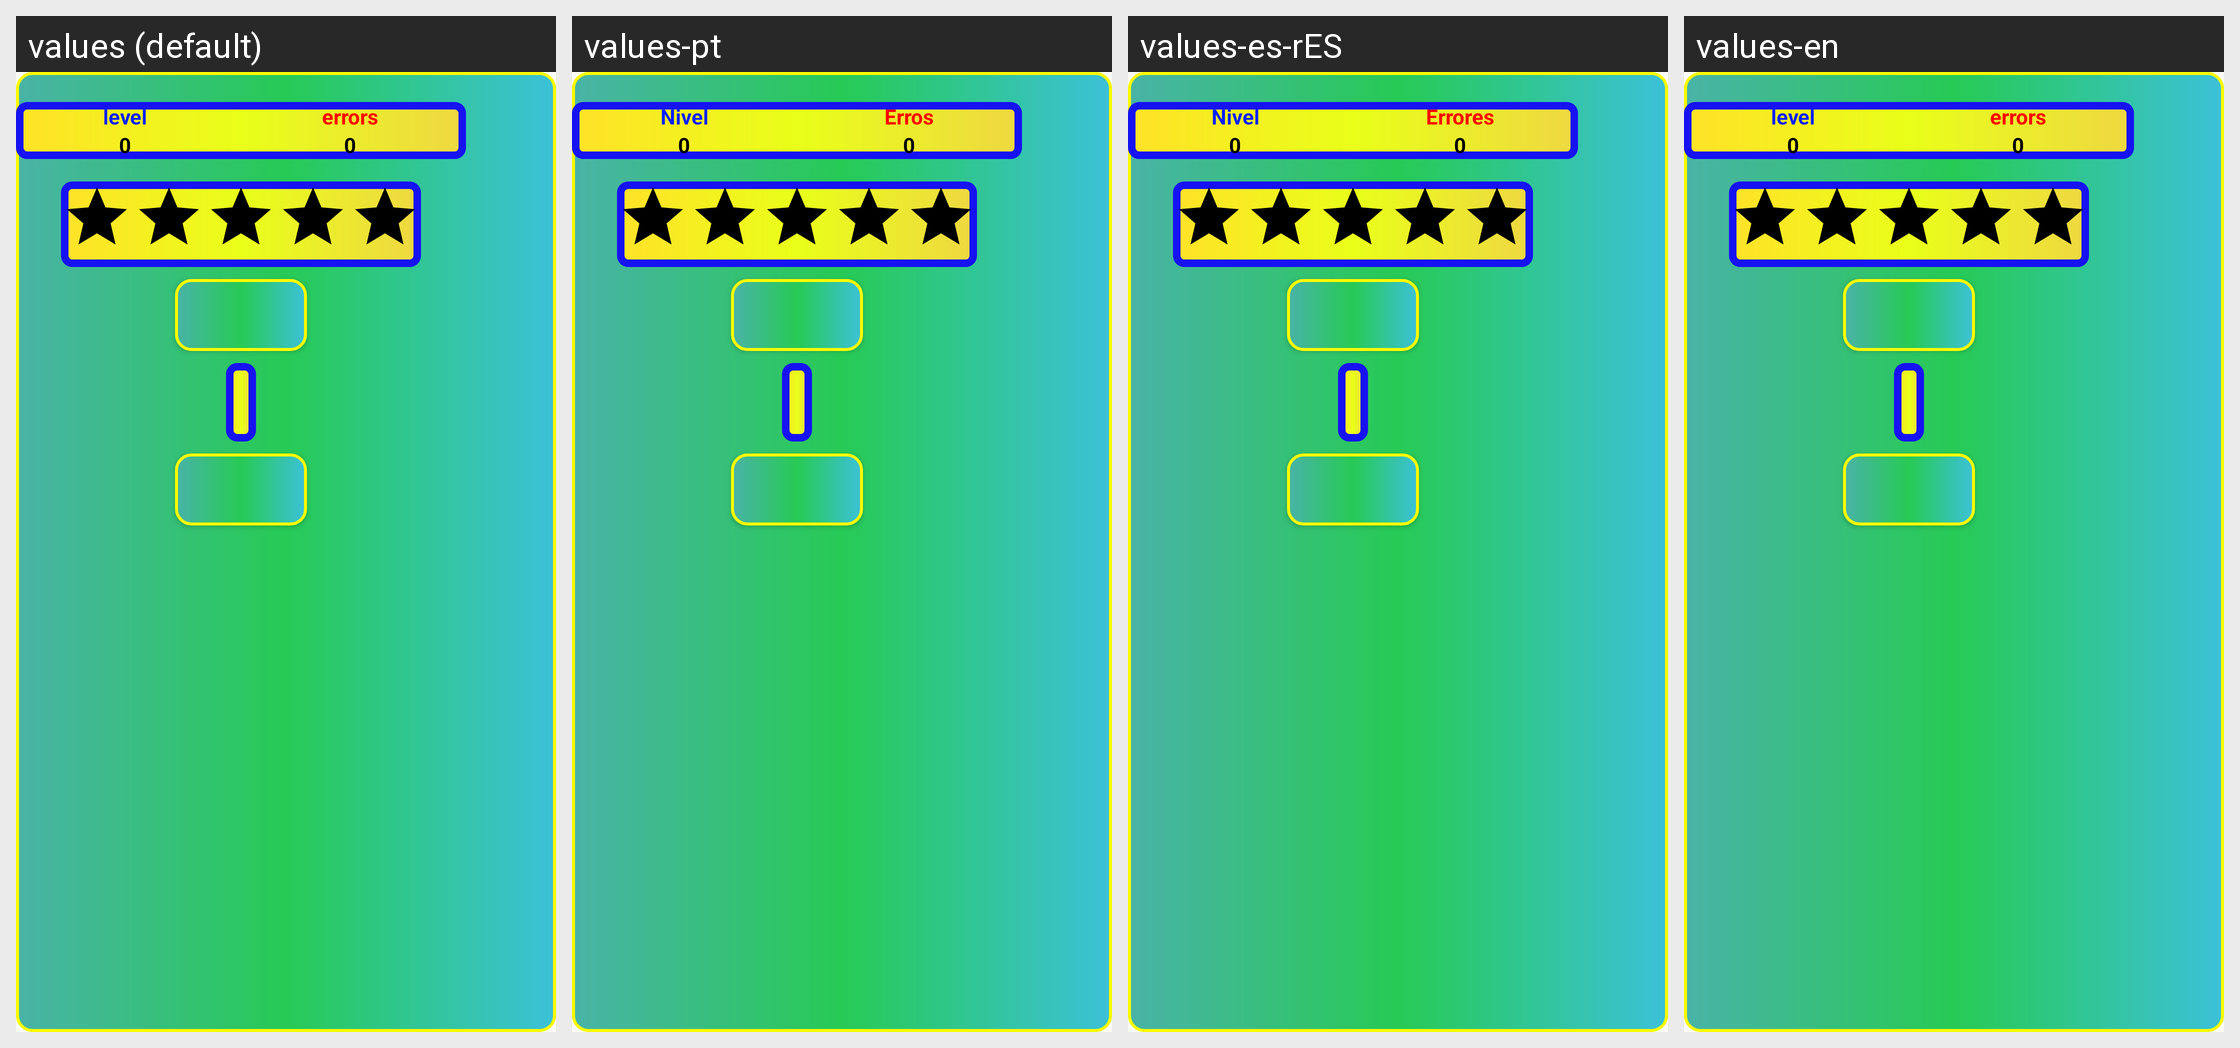

The same Android screen rendered under several of its app's locales, left to right. List the strings drawn on it with the default value and each locale's translation.
Android screen res/layout/status.xml rendered under 4 locales, left to right: values (default), values-pt, values-es-rES, values-en. Device: Nexus 5 (rendered at 1080×1920; each locale shown at half size, 540×960, under a caption strip naming it); theme AppTheme.
Strings drawn on this screen, with the default value and each locale's value (text and hints the layout hard-codes, and strings that could not be matched under every locale, appear in the picture but are not listed):

level
  values: level
  values-pt: Nivel
  values-es-rES: Nivel
  values-en: level  [not translated; the default value is used]

erros
  values: errors
  values-pt: Erros
  values-es-rES: Errores
  values-en: errors  [not translated; the default value is used]
